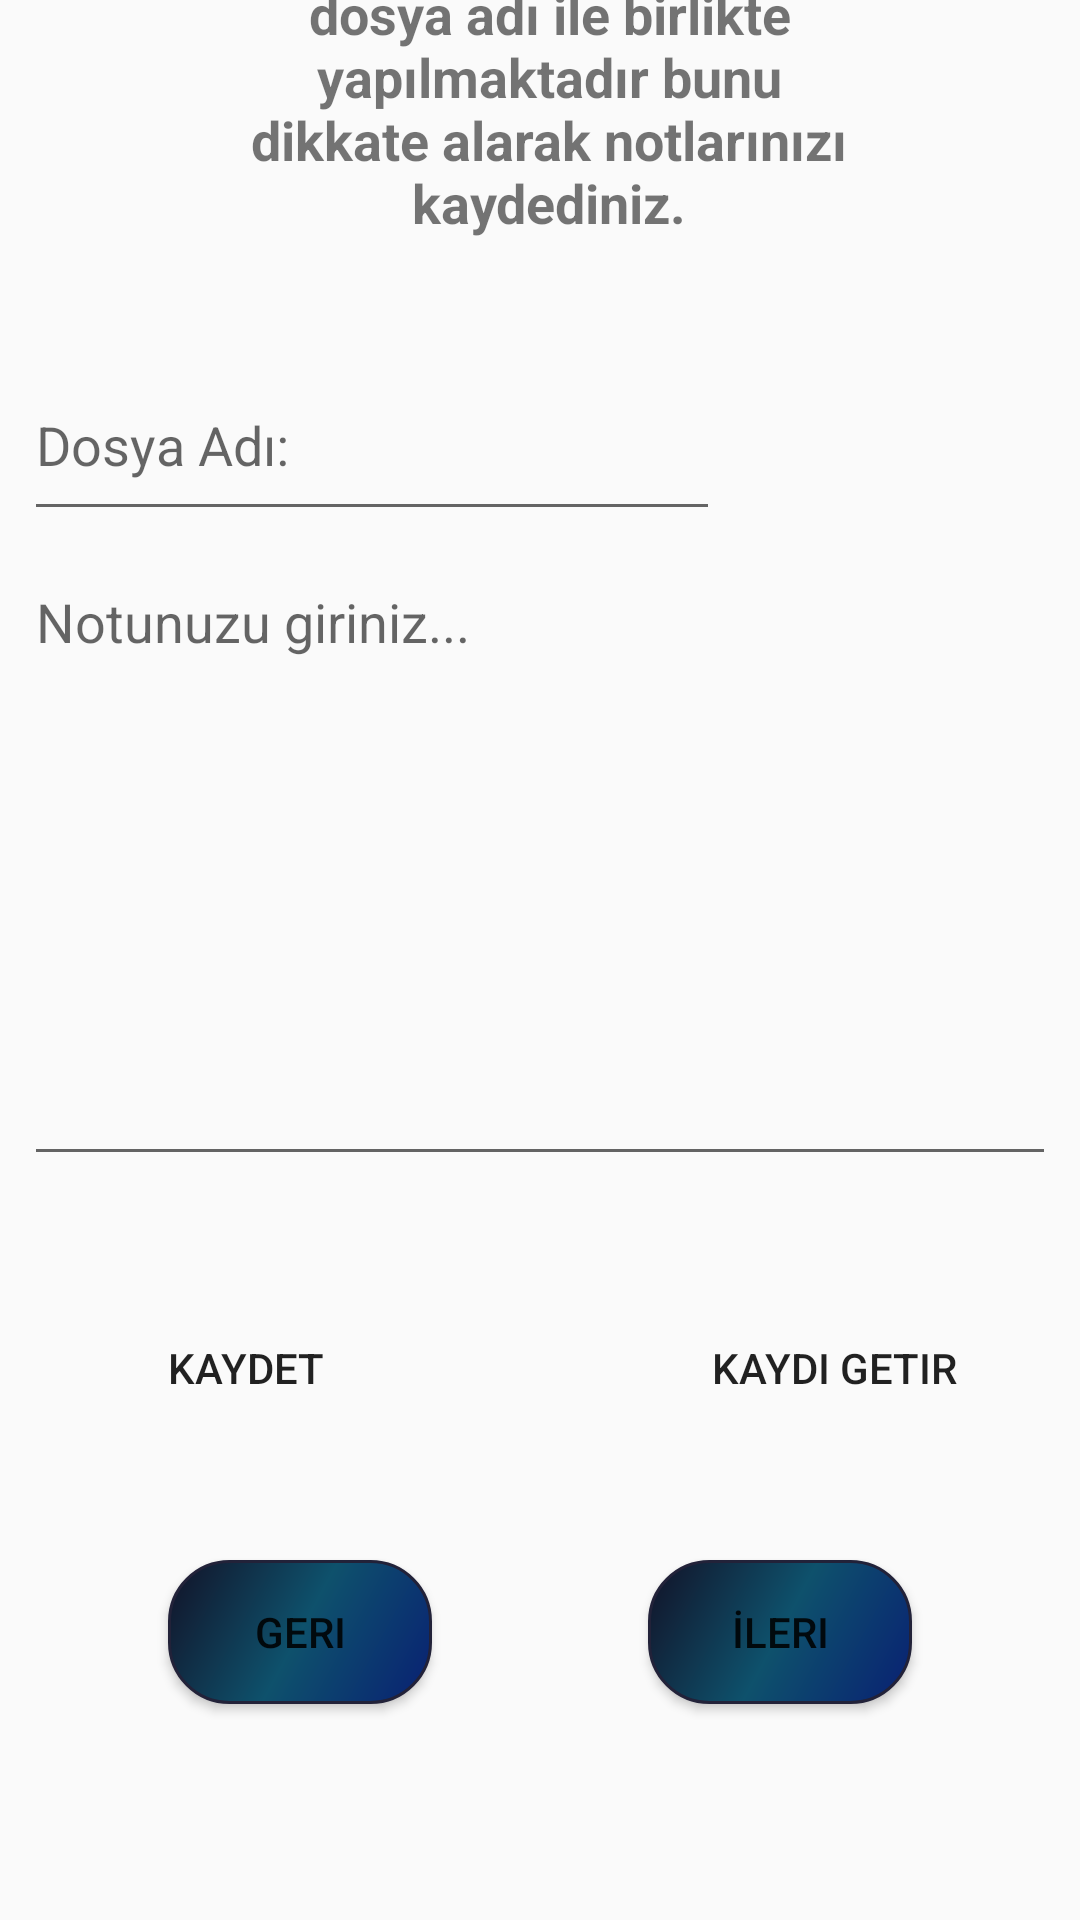

Write the Android layout XML for this screen, with the resource values it uses.
<!-- AndroidManifest.xml: application theme AppTheme -->
<!-- res/layout/activity_main4.xml -->
<?xml version="1.0" encoding="utf-8"?>
<androidx.constraintlayout.widget.ConstraintLayout xmlns:android="http://schemas.android.com/apk/res/android"
    xmlns:app="http://schemas.android.com/apk/res-auto"
    xmlns:tools="http://schemas.android.com/tools"
    android:layout_width="match_parent"
    android:layout_height="match_parent"
    android:background="@drawable/midnight"
    tools:context=".Main4Activity">

    <Button
        android:id="@+id/button11"
        android:layout_width="wrap_content"
        android:layout_height="wrap_content"
        android:layout_marginStart="48dp"
        android:layout_marginTop="8dp"
        android:layout_marginEnd="32dp"
        android:layout_marginBottom="72dp"
        android:background="@drawable/btndesign"
        android:text="@string/geri"
        app:layout_constraintBottom_toBottomOf="parent"
        app:layout_constraintEnd_toStartOf="@+id/button12"
        app:layout_constraintStart_toStartOf="parent"
        app:layout_constraintTop_toBottomOf="@+id/kaydet" />

    <Button
        android:id="@+id/button12"
        android:layout_width="wrap_content"
        android:layout_height="wrap_content"
        android:layout_marginStart="32dp"
        android:layout_marginTop="8dp"
        android:layout_marginEnd="48dp"
        android:layout_marginBottom="72dp"
        android:background="@drawable/btndesign"
        android:text="@string/ileri"
        app:layout_constraintBottom_toBottomOf="parent"
        app:layout_constraintEnd_toEndOf="parent"
        app:layout_constraintStart_toEndOf="@+id/button11"
        app:layout_constraintTop_toBottomOf="@+id/kaydigetir" />

    <EditText
        android:id="@+id/edt"
        android:layout_width="0dp"
        android:layout_height="51dp"
        android:layout_marginStart="8dp"
        android:layout_marginTop="11dp"
        android:layout_marginEnd="120dp"
        android:autofillHints=""
        android:ems="10"
        android:gravity="top"
        android:hint="@string/dosyaadii"
        android:inputType="textPersonName"
        app:layout_constraintBottom_toTopOf="@+id/notgetir"
        app:layout_constraintEnd_toEndOf="parent"
        app:layout_constraintHorizontal_bias="1.0"
        app:layout_constraintStart_toStartOf="parent"
        app:layout_constraintTop_toBottomOf="@+id/textView10" />

    <Button
        android:id="@+id/kaydet"
        android:layout_width="wrap_content"
        android:layout_height="wrap_content"
        android:layout_marginStart="84dp"
        android:layout_marginTop="40dp"
        android:layout_marginEnd="54dp"
        android:layout_marginBottom="32dp"
        android:background="@drawable/btndesign2"
        android:text="@string/kaydet"
        app:layout_constraintBottom_toTopOf="@+id/button11"
        app:layout_constraintEnd_toStartOf="@+id/kaydigetir"
        app:layout_constraintStart_toStartOf="parent"
        app:layout_constraintTop_toBottomOf="@+id/notgetir"
        app:layout_constraintVertical_bias="0.0" />

    <Button
        android:id="@+id/kaydigetir"
        android:layout_width="wrap_content"
        android:layout_height="wrap_content"
        android:layout_marginStart="54dp"
        android:layout_marginTop="40dp"
        android:layout_marginEnd="84dp"
        android:layout_marginBottom="32dp"
        android:background="@drawable/btndesign2"
        android:text="@string/kaydigetir"
        app:layout_constraintBottom_toTopOf="@+id/button12"
        app:layout_constraintEnd_toEndOf="parent"
        app:layout_constraintStart_toEndOf="@+id/kaydet"
        app:layout_constraintTop_toBottomOf="@+id/notgetir"
        app:layout_constraintVertical_bias="0.0" />

    <EditText
        android:id="@+id/notgetir"
        android:layout_width="0dp"
        android:layout_height="207dp"
        android:layout_marginStart="8dp"
        android:layout_marginTop="8dp"
        android:layout_marginEnd="8dp"
        android:layout_marginBottom="250dp"
        android:autofillHints=""
        android:ems="10"
        android:gravity="start|top"
        android:hint="@string/notgirisi"
        android:inputType="textMultiLine"
        app:layout_constraintBottom_toBottomOf="parent"
        app:layout_constraintEnd_toEndOf="parent"
        app:layout_constraintStart_toStartOf="parent"
        app:layout_constraintTop_toBottomOf="@+id/edt" />

    <TextView
        android:id="@+id/textView10"
        android:layout_width="223dp"
        android:layout_height="136dp"
        android:layout_marginStart="118dp"
        android:layout_marginTop="28dp"
        android:layout_marginEnd="112dp"
        android:layout_marginBottom="8dp"
        android:text="@string/bilgilendirme"
        android:textAlignment="center"
        android:textSize="18sp"
        android:textStyle="bold"
        app:layout_constraintBottom_toTopOf="@+id/edt"
        app:layout_constraintEnd_toEndOf="parent"
        app:layout_constraintStart_toStartOf="parent"
        app:layout_constraintTop_toTopOf="parent" />

</androidx.constraintlayout.widget.ConstraintLayout>
<!-- resources referenced by this layout -->
<resources>
  <!-- drawable btndesign (drawable) -->
  <?xml version="1.0" encoding="utf-8"?>
  <shape xmlns:android="http://schemas.android.com/apk/res/android">
      <gradient
          android:startColor="#092073"
          android:centerColor="#0E516C"
          android:endColor="#121227"
          android:angle="135"
          />
  
      <corners
          android:radius="20dp"
  
          />
  
  
       <stroke
  
           android:color="#222239"
           android:width="1dp"
           />
  
      </shape>
  <string name="bilgilendirme">! Bilgilendirme: Not kaydı dosya adı ile birlikte yapılmaktadır bunu dikkate alarak notlarınızı kaydediniz.</string>
  <string name="dosyaadii">Dosya Adı:</string>
  <string name="geri">Geri</string>
  <string name="ileri">İleri</string>
  <string name="kaydet">Kaydet</string>
  <string name="kaydigetir">Kaydı Getir</string>
  <string name="notgirisi">Notunuzu giriniz...</string>
  <style name="AppTheme" parent="Theme.AppCompat.Light.DarkActionBar">
          
          <item name="colorPrimary">#067B98</item>
          <item name="colorPrimaryDark">#035E88</item>
          <item name="colorAccent">#013443</item>
      </style>
</resources>
